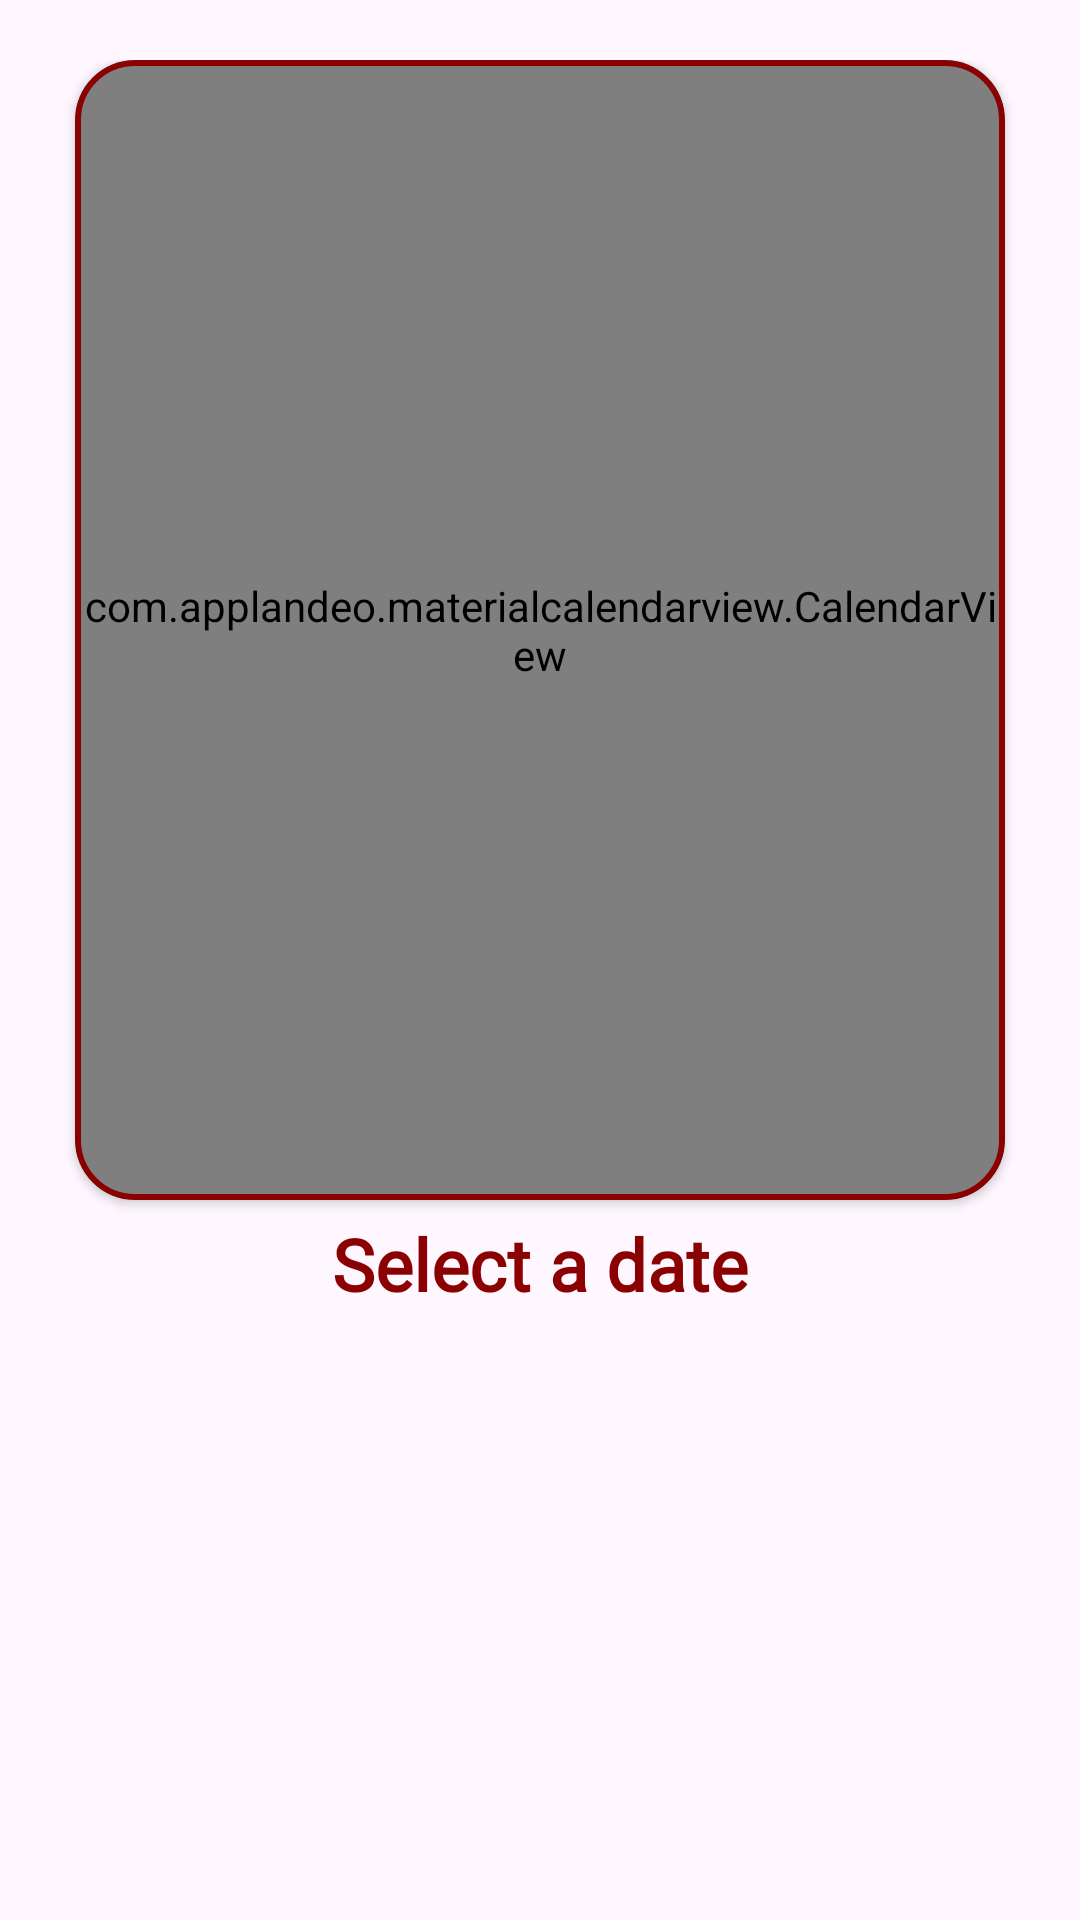

Write the Android layout XML for this screen, with the resource values it uses.
<!-- AndroidManifest.xml: application theme Theme.ValorQuest -->
<!-- res/layout/fragment_quests_calendar.xml -->
<?xml version="1.0" encoding="utf-8"?>
<LinearLayout xmlns:android="http://schemas.android.com/apk/res/android"
    xmlns:tools="http://schemas.android.com/tools"
    xmlns:app="http://schemas.android.com/apk/res-auto"
    android:layout_width="match_parent"
    android:layout_height="match_parent"
    android:orientation="vertical"
    tools:context=".ui.quests.QuestsCalendarFragment"
    android:padding="20dp">

    
    <com.google.android.material.card.MaterialCardView
        android:layout_width="match_parent"
        android:layout_height="wrap_content"
        app:cardCornerRadius="20dp"
        android:layout_marginHorizontal="5dp"
        app:cardElevation="2dp"
        app:cardBackgroundColor="@android:color/transparent"
        app:strokeColor="#8B0000"
        app:strokeWidth="2dp">

        <com.applandeo.materialcalendarview.CalendarView
            android:id="@+id/calendarView"
            android:layout_width="match_parent"
            android:layout_height="380dp"
            app:headerColor="#8B0000"
            app:headerLabelColor="#C9A227" />

    </com.google.android.material.card.MaterialCardView>

    
    <TextView
        android:id="@+id/tvSelectedDate"
        android:layout_width="match_parent"
        android:layout_height="wrap_content"
        android:layout_marginVertical="5dp"
        android:textSize="24sp"
        android:textStyle="bold"
        android:text="Select a date"
        android:gravity="center"
        android:textColor="#8B0000"
        android:fontFamily="@font/main_font_family"
        android:background="@android:color/transparent" />

    
    <ListView
        android:id="@+id/lvQuests"
        android:layout_width="match_parent"
        android:layout_height="0dp"
        android:layout_weight="1"
        android:divider="@null"
        android:dividerHeight="5dp"/>
</LinearLayout>
<!-- resources referenced by this layout -->
<resources>
  <style name="Theme.ValorQuest" parent="Base.Theme.ValorQuest" />
  <style name="Base.Theme.ValorQuest" parent="Theme.Material3.DayNight.NoActionBar">
          
          
      </style>
</resources>
